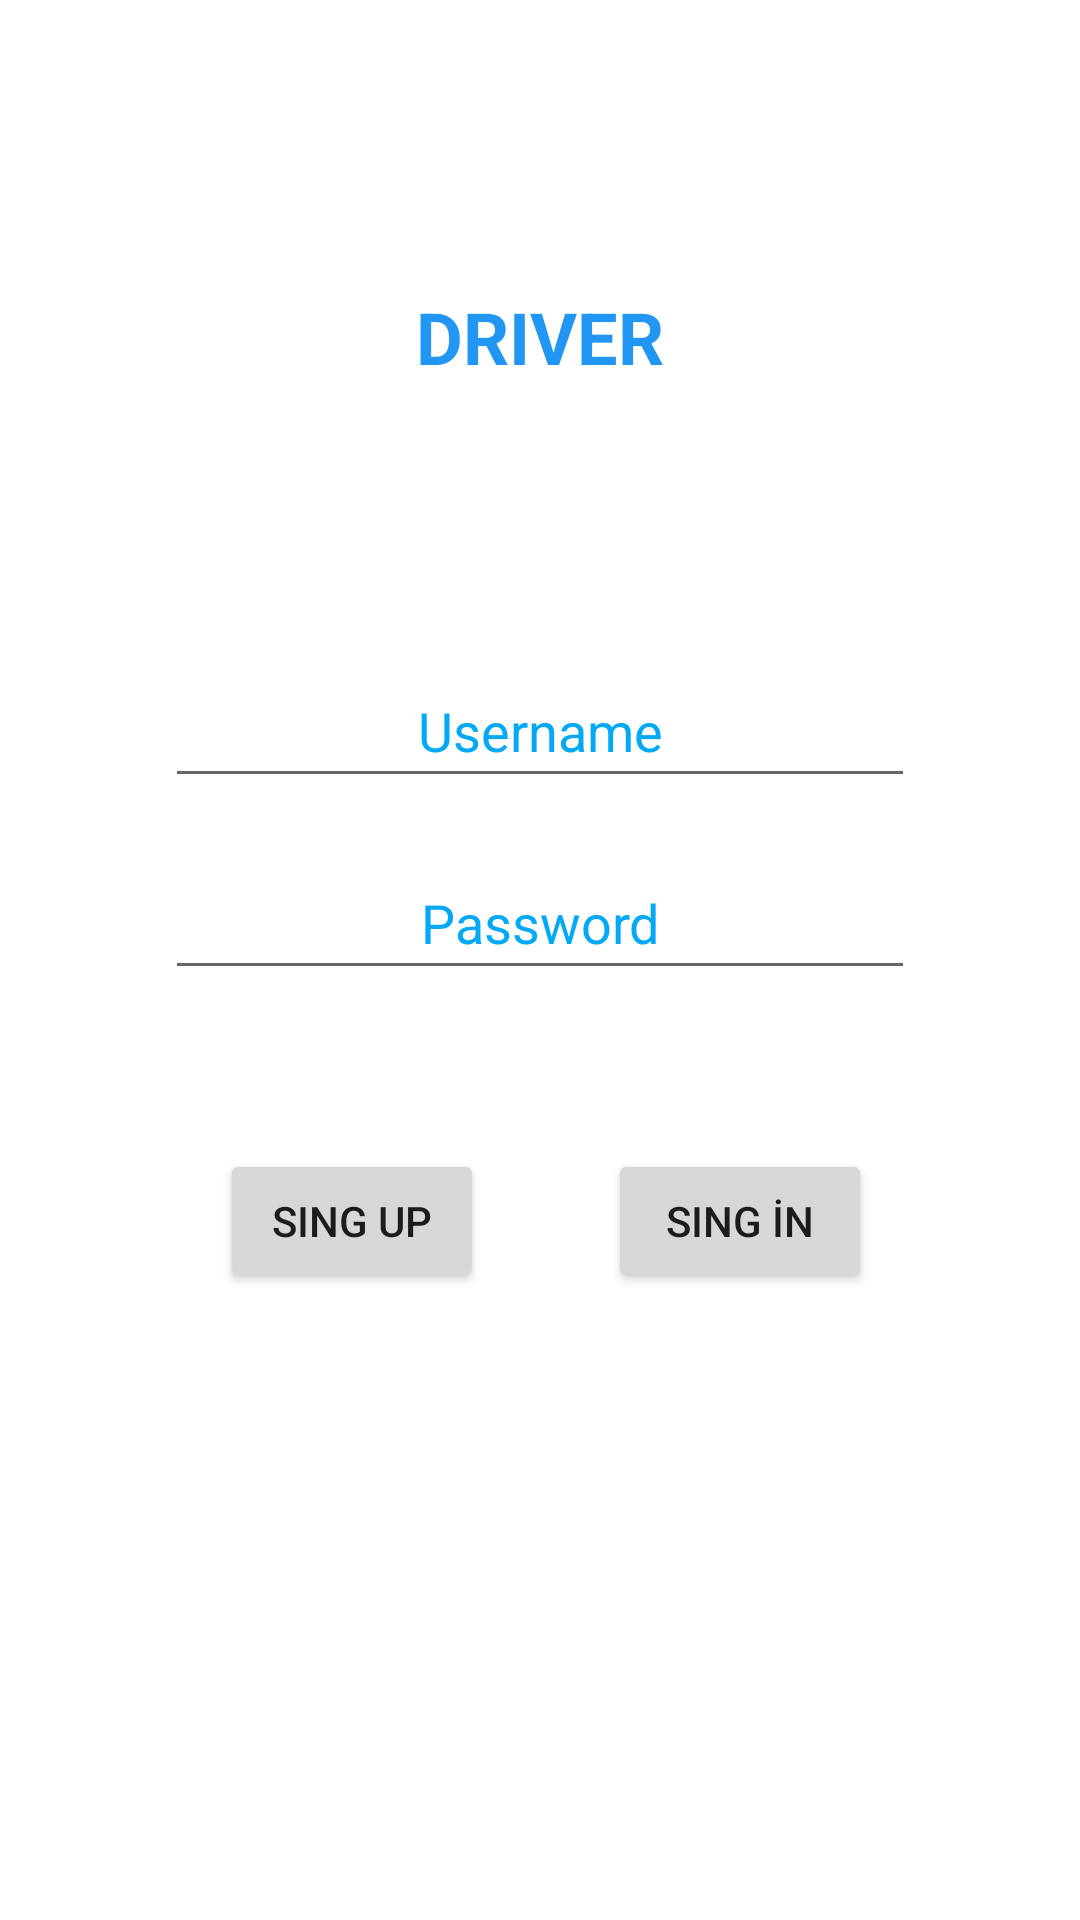

This screen was rendered from an Android layout file. Write that file and the resources it references.
<!-- AndroidManifest.xml: application theme Theme.SingUp -->
<!-- res/layout/activity_start.xml -->
<?xml version="1.0" encoding="utf-8"?>
<androidx.constraintlayout.widget.ConstraintLayout xmlns:android="http://schemas.android.com/apk/res/android"
    xmlns:app="http://schemas.android.com/apk/res-auto"
    xmlns:tools="http://schemas.android.com/tools"
    android:id="@+id/txtVieiwAlert"
    android:layout_width="match_parent"
    android:layout_height="match_parent"
    tools:context=".Start">

  <TextView
      android:id="@+id/TextViewMain"
      android:layout_width="wrap_content"
      android:layout_height="wrap_content"
      android:layout_marginTop="96dp"
      android:text="DRIVER"
      android:textColor="#2196F3"
      android:textSize="24sp"
      android:textStyle="bold"
      app:layout_constraintEnd_toEndOf="parent"
      app:layout_constraintStart_toStartOf="parent"
      app:layout_constraintTop_toTopOf="parent" />

  <EditText
      android:id="@+id/sEditTextName"
      android:layout_width="wrap_content"
      android:layout_height="wrap_content"
      android:layout_marginTop="218dp"
      android:width="250dp"
      android:height="50dp"
      android:autoText="false"
      android:ems="10"
      android:hint="Username"
      android:inputType="textPersonName"
      android:minHeight="48dp"
      android:textAlignment="center"
      android:textColorHint="#03A9F4"
      app:layout_constraintEnd_toEndOf="@+id/TextViewMain"
      app:layout_constraintStart_toStartOf="@+id/TextViewMain"
      app:layout_constraintTop_toTopOf="parent" />

  <EditText
      android:id="@+id/sEditTextSurname"
      android:layout_width="wrap_content"
      android:layout_height="wrap_content"
      android:layout_marginTop="16dp"
      android:width="250dp"
      android:height="50dp"
      android:autoText="false"
      android:ems="10"
      android:hint="Password"
      android:inputType="textPersonName"
      android:minHeight="48dp"
      android:textAlignment="center"
      android:textColorHint="#03A9F4"
      app:layout_constraintStart_toStartOf="@+id/sEditTextName"
      app:layout_constraintTop_toBottomOf="@+id/sEditTextName" />

  <Button
      android:id="@+id/sBtnsingin"
      android:layout_width="wrap_content"
      android:layout_height="wrap_content"
      android:layout_marginStart="58dp"
      android:layout_marginTop="20dp"
      android:layout_marginEnd="86dp"
      android:onClick="singin"
      android:text="Sing İn"
      app:layout_constraintEnd_toEndOf="parent"
      app:layout_constraintStart_toEndOf="@+id/sBtnsingup"
      app:layout_constraintTop_toBottomOf="@+id/textViewAlert" />

  <Button
      android:id="@+id/sBtnsingup"
      android:layout_width="wrap_content"
      android:layout_height="wrap_content"
      android:layout_marginStart="83dp"
      android:layout_marginTop="20dp"
      android:onClick="singUp"
      android:text="Sing Up"
      app:layout_constraintEnd_toStartOf="@+id/textViewAlert"
      app:layout_constraintStart_toStartOf="parent"
      app:layout_constraintTop_toBottomOf="@+id/textViewAlert" />

  <TextView
      android:id="@+id/textViewAlert"
      android:layout_width="wrap_content"
      android:layout_height="wrap_content"
      android:layout_marginTop="14dp"
      android:text="TextView"
      android:textColor="#9C27B0"
      android:visibility="invisible"
      app:layout_constraintEnd_toEndOf="@+id/sEditTextSurname"
      app:layout_constraintStart_toStartOf="@+id/sEditTextSurname"
      app:layout_constraintTop_toBottomOf="@+id/sEditTextSurname" />
</androidx.constraintlayout.widget.ConstraintLayout>
<!-- resources referenced by this layout -->
<resources>
  <style name="Theme.SingUp" parent="Theme.MaterialComponents.DayNight.NoActionBar">
          
          <item name="colorPrimary">@color/purple_500</item>
          <item name="colorPrimaryVariant">@color/purple_700</item>
          <item name="colorOnPrimary">@color/white</item>
          
          <item name="colorSecondary">@color/teal_200</item>
          <item name="colorSecondaryVariant">@color/teal_700</item>
          <item name="colorOnSecondary">@color/black</item>
          
          <item name="android:statusBarColor" tools:targetApi="l">?attr/colorPrimaryVariant</item>
          
      </style>
  <!-- not gathered from this repository: default colours our renderer supplied (Android Studio template values) -->
  <color name="purple_500">#FF6200EE</color>
  <color name="purple_700">#FF3700B3</color>
  <color name="teal_200">#FF03DAC5</color>
  <color name="teal_700">#FF018786</color>
  <color name="black">#FF000000</color>
  <color name="white">#FFFFFFFF</color>
</resources>
